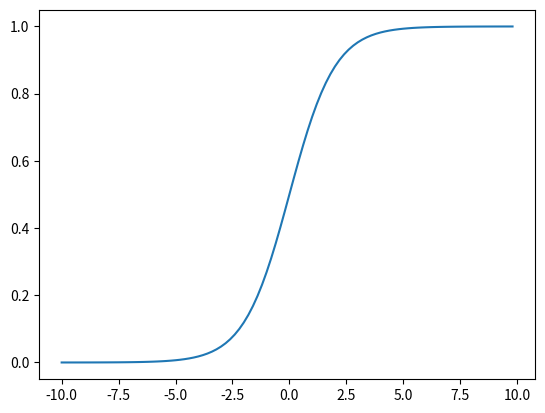

Generate this figure with matplotlib:
import numpy as np
import matplotlib.pyplot as plt


x = np.linspace(0, 10, 256)

# start, stop, interval
Xaxis = np.arange(-10., 10., 0.2)
# Xaxis is an one-dimensional array with 100 elements
# begin from -10.0 to 10.0, with interval of 0.2 for each two elements

# start, stop, number
Yaxis = np.linspace(0, len(Xaxis), len(Xaxis))
# Yaxis is also an one-dimensional arry with 100 elements
# begin from 0 to 100


import math
def sigmoid(x):
    a = []
    for item in x:
        a.append( 1 / (1 + math.exp(-item)))
    return a

sig = sigmoid(Xaxis)
plt.plot(Xaxis, sig)
plt.show()